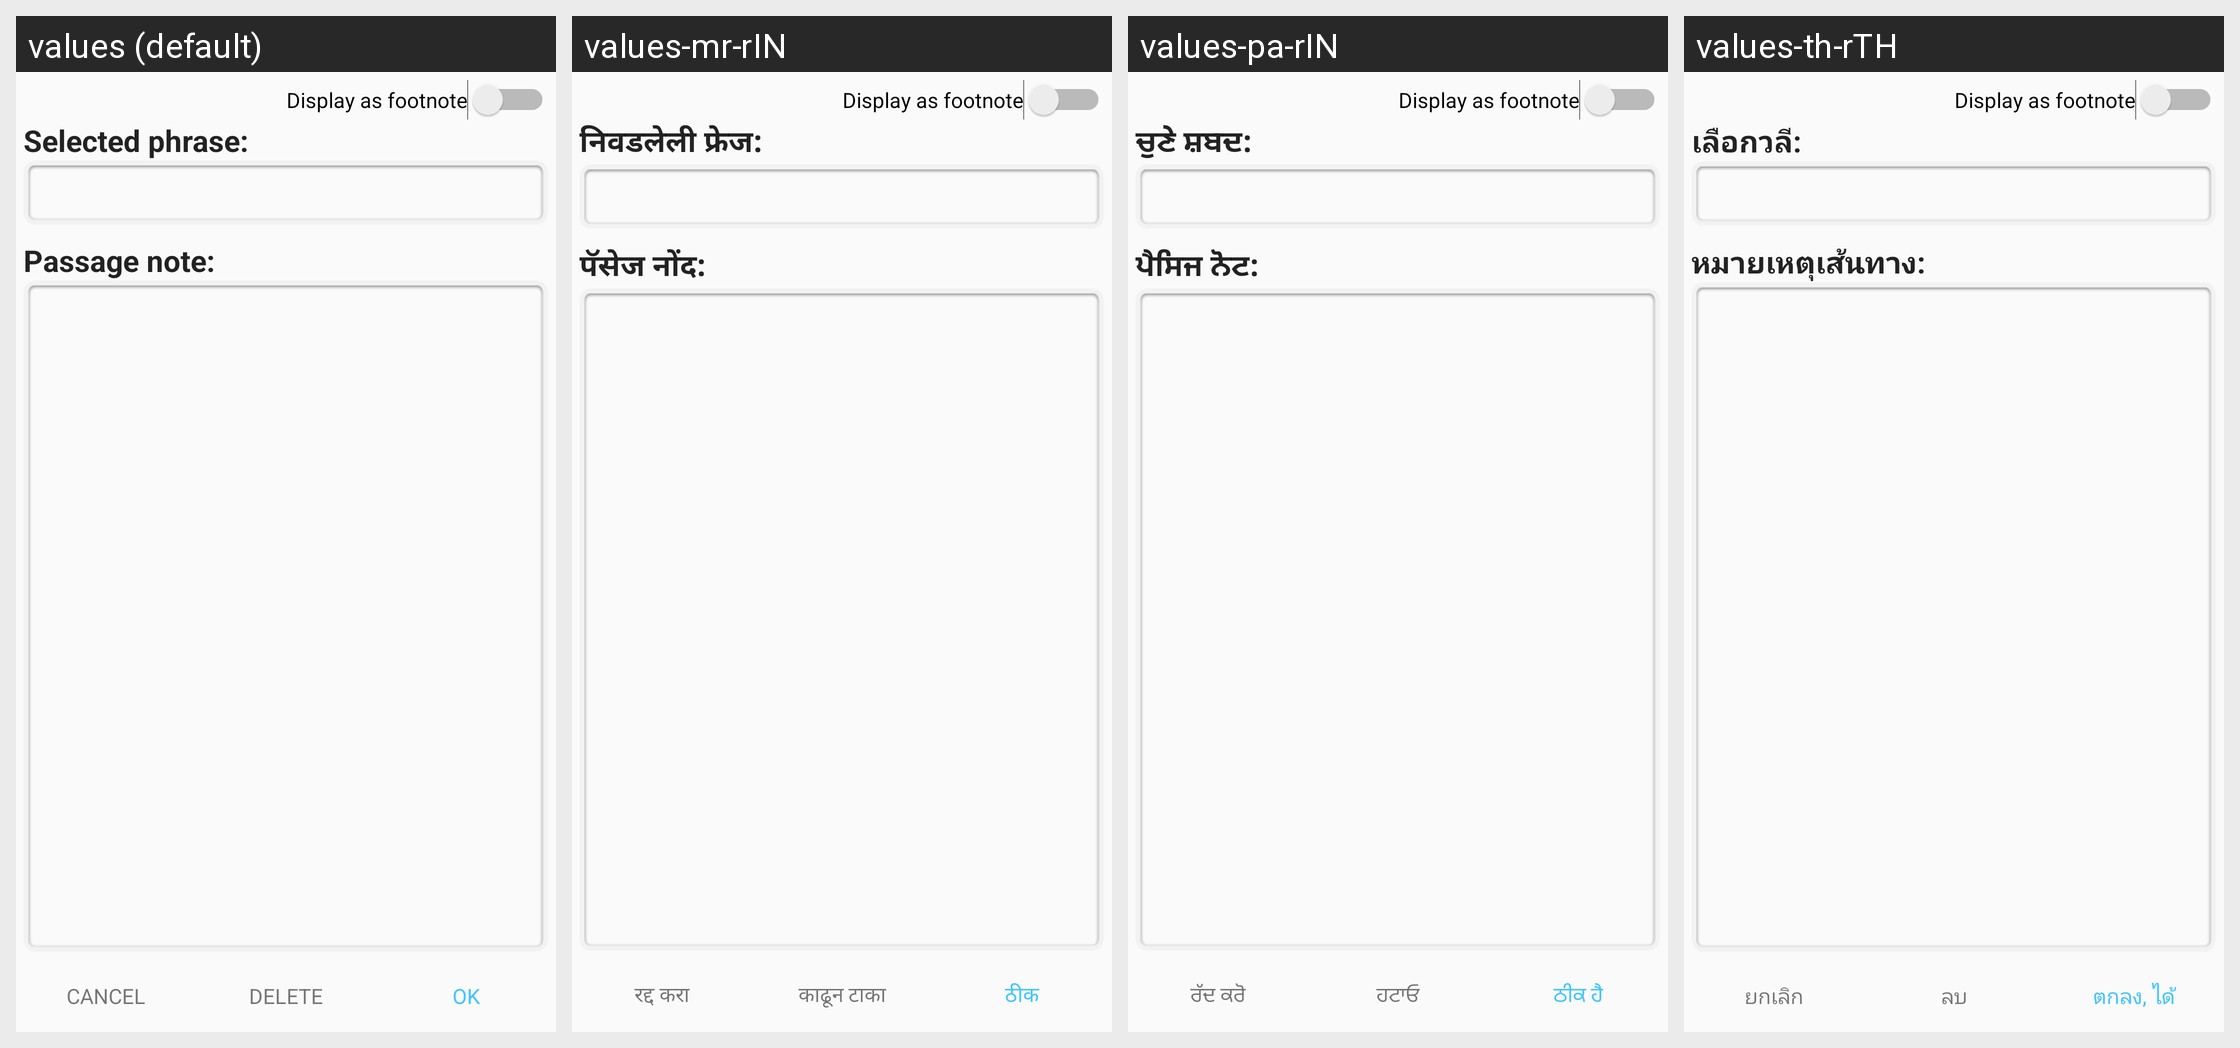

Locale-by-locale string values for the Android screen shown in this grid:
Android screen res/layout/dialog_passage_note.xml rendered under 4 locales, left to right: values (default), values-mr-rIN, values-pa-rIN, values-th-rTH. Device: Nexus 5 (rendered at 1080×1920; each locale shown at half size, 540×960, under a caption strip naming it); theme AppTheme.
Other locales in the repository, not shown: values-am-rET, values-ar-rSA, values-bn-rBD, values-es-rES, values-fa-rAF, values-fa-rIR, values-fr-rFR, values-gu-rIN, values-ha-rHG, values-hi-rIN, values-in-rID, values-ja-rJP, values-km-rKH, values-kn-rIN, values-ml-rIN, values-mn-rMN, values-my-rMM, values-ne-rNP, values-nl-rNL, values-ps-rAF, values-pt-rPT, values-ru-rRU, values-sw-rKE, values-ta-rIN, values-te-rIN, values-tl-rPH, values-tr-rTR, values-ur-rPK, values-vi-rVN, values-zh-rCN, values-zh-rTW.
Strings drawn on this screen, with the default value and each locale's value (text and hints the layout hard-codes, and strings that could not be matched under every locale, appear in the picture but are not listed):

label_display_as_footnote
  values: Display as footnote
  values-mr-rIN: Display as footnote  [not translated; the default value is used]
  values-pa-rIN: Display as footnote  [not translated; the default value is used]
  values-th-rTH: Display as footnote  [not translated; the default value is used]

label_note_phrase
  values: Selected phrase:
  values-mr-rIN: निवडलेली फ्रेज:
  values-pa-rIN: ਚੁਣੇ ਸ਼ਬਦ:
  values-th-rTH: เลือกวลี:

label_passage_note
  values: Passage note:
  values-mr-rIN: पॅसेज नोंद:
  values-pa-rIN: ਪੈਸਿਜ ਨੋਟ:
  values-th-rTH: หมายเหตุเส้นทาง:

title_cancel
  values: Cancel
  values-mr-rIN: रद्द करा
  values-pa-rIN: ਰੱਦ ਕਰੋ
  values-th-rTH: ยกเลิก

label_delete
  values: Delete
  values-mr-rIN: काढून टाका
  values-pa-rIN: ਹਟਾਓ
  values-th-rTH: ลบ

label_ok
  values: OK
  values-mr-rIN: ठीक
  values-pa-rIN: ਠੀਕ ਹੈ
  values-th-rTH: ตกลง, ได้
